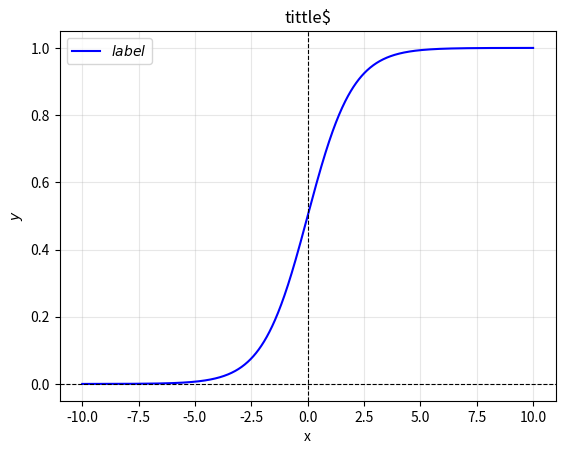

Reproduce this figure in Python.
# [redacted]
# 2024/12/13 09:28
import numpy as np
import matplotlib.pyplot as plt

# 1. 定义 x 的取值范围
def f(x):
    return 1.0/(1.0+np.exp(-x))

x = np.linspace(-10, 10, 1000)
y = f(x)

# 3. 绘制函数图像
plt.plot(x, y, label=r'$label$', color='blue')  # 绘制曲线，添加标签和颜色

# 4. 添加辅助线（x轴和y轴）
plt.axhline(0, color='black', linewidth=0.8, linestyle='--')  # 水平线（x轴）
plt.axvline(0, color='black', linewidth=0.8, linestyle='--')  # 垂直线（y轴）

# 5. 添加标题和坐标轴标签
plt.title("tittle$")  # 图像标题
plt.xlabel("x")  # x轴标签
plt.ylabel("$y$")  # y轴标签

# 6. 添加网格和图例
plt.grid(alpha=0.3)  # 设置网格线的透明度
plt.legend()  # 显示图例

# 7. 显示图像
plt.show()
